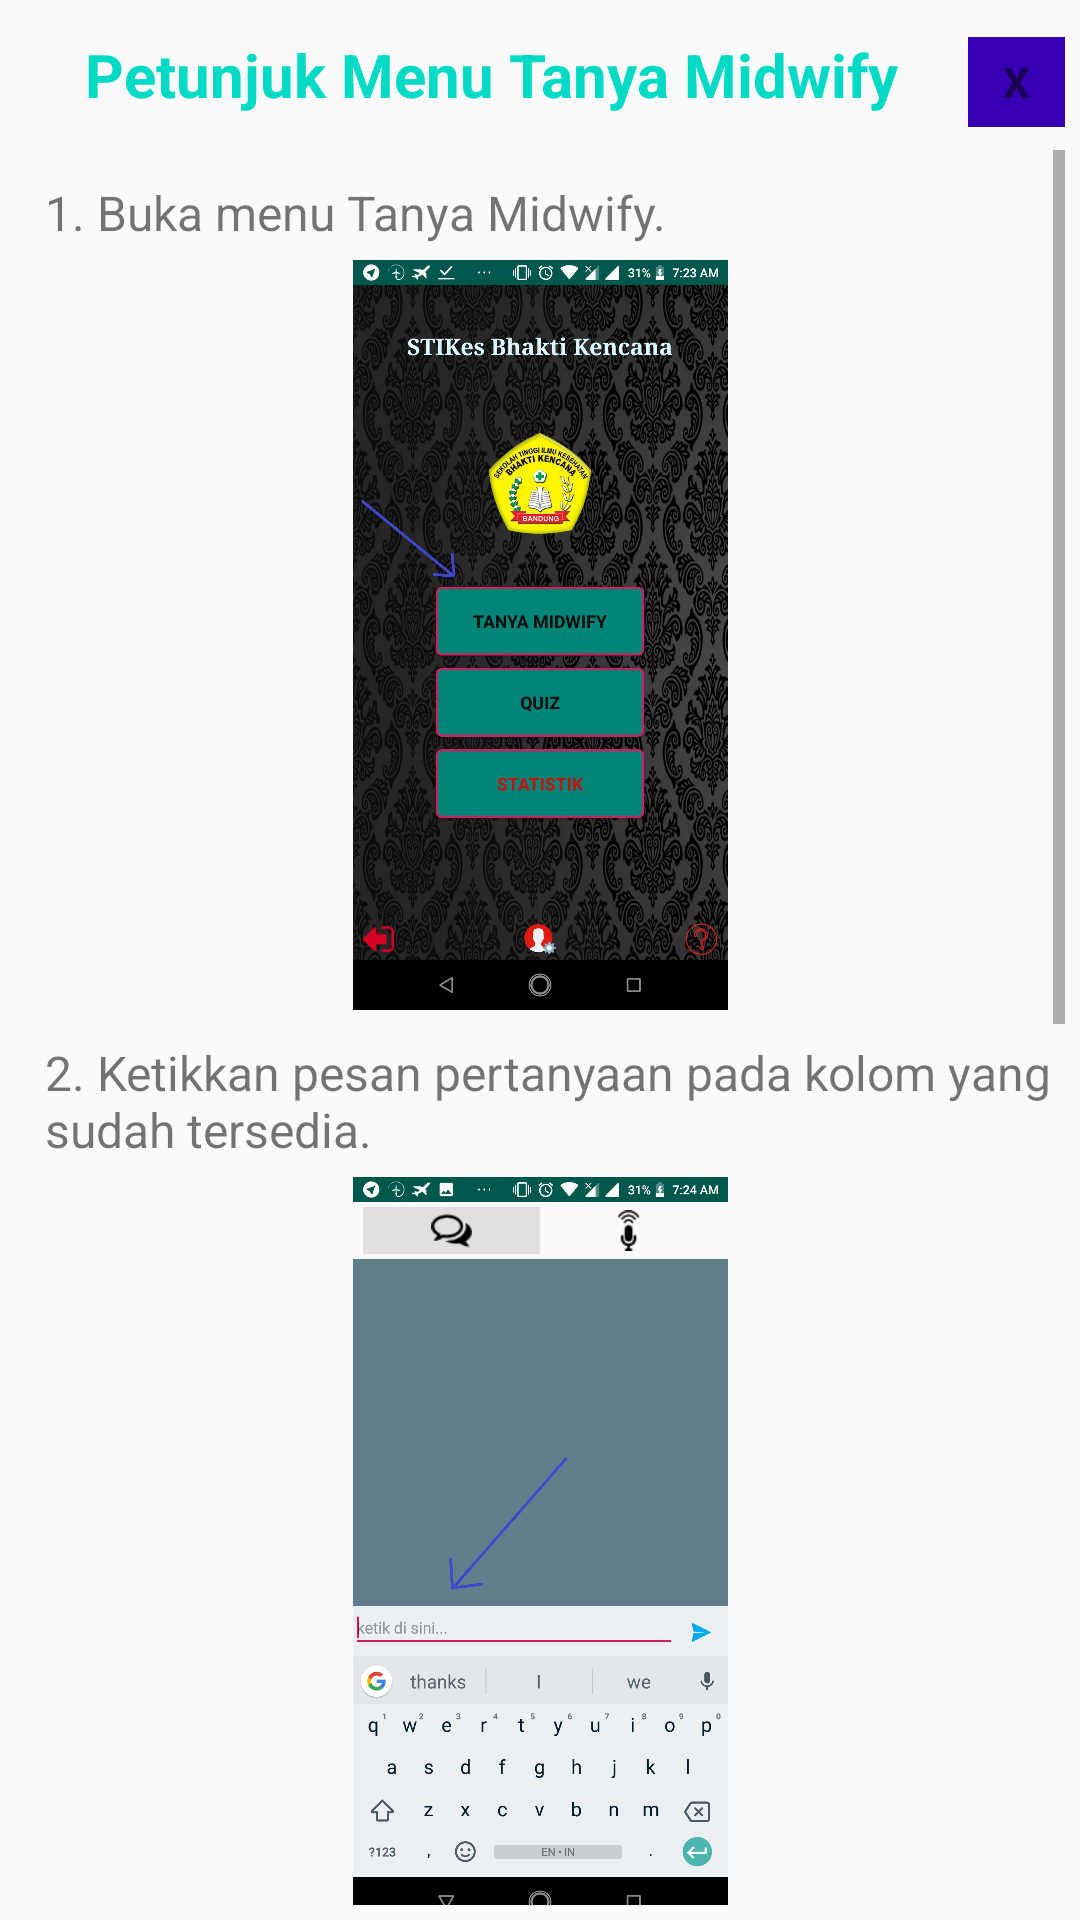

Here is an Android app screen rendered from its layout file. Give the layout XML and the strings, colors and styles it references.
<!-- AndroidManifest.xml: application theme AppTheme -->
<!-- res/layout/popup_chat.xml -->
<?xml version="1.0" encoding="utf-8"?>
<LinearLayout xmlns:android="http://schemas.android.com/apk/res/android"
    xmlns:tools="http://schemas.android.com/tools"
    android:orientation="vertical"
    android:layout_width="350dp"
    android:layout_height="525dp"
    android:background="@color/teal100"
    android:padding="5dp"
    android:layout_gravity="center"
    tools:context=".Activity.MainActivity">
    <LinearLayout
        android:layout_width="match_parent"
        android:layout_height="wrap_content">
        <TextView
            android:layout_width="wrap_content"
            android:layout_height="40dp"
            android:layout_weight="2"
            android:text="Petunjuk Menu Tanya Midwify"
            android:textStyle="bold"
            android:textSize="20sp"
            android:gravity="center"
            android:textColor="@color/colorAccent"
            android:layout_gravity="center_horizontal"
            android:layout_marginTop="5dp"/>
        <TextView
            android:id="@+id/txtclose"
            android:layout_width="wrap_content"
            android:layout_height="30dp"
            android:layout_weight="1"
            android:textColor="@color/red500"
            android:text="X"
            android:textStyle="bold"
            android:layout_gravity="center"
            android:gravity="center"
            android:background="@color/colorPrimaryDark"/>
    </LinearLayout>

    <ScrollView
        android:layout_width="match_parent"
        android:layout_height="match_parent">
    <LinearLayout
        android:layout_marginTop="10dp"
        android:orientation="vertical"
        android:layout_width="match_parent"
        android:layout_height="wrap_content">
        <TextView
            android:layout_width="match_parent"
            android:layout_height="wrap_content"
            android:textSize="16sp"
            android:text="1. Buka menu Tanya Midwify."
            android:layout_marginLeft="10dp"
            android:layout_marginBottom="5dp"/>
        <ImageView
            android:layout_width="wrap_content"
            android:layout_height="250dp"
            android:src="@drawable/gambar1"
            android:layout_gravity="center"
            android:layout_marginBottom="10dp"/>
        <TextView
            android:layout_width="match_parent"
            android:layout_height="wrap_content"
            android:textSize="16sp"
            android:text="2. Ketikkan pesan pertanyaan pada kolom yang sudah tersedia."
            android:layout_marginLeft="10dp"
            android:layout_marginBottom="5dp"/>
        <ImageView
            android:layout_width="wrap_content"
            android:layout_height="250dp"
            android:src="@drawable/gambar2"
            android:layout_gravity="center"
            android:layout_marginBottom="10dp"/>
        <TextView
            android:layout_width="match_parent"
            android:layout_height="wrap_content"
            android:textSize="16sp"
            android:text="3. Tekan tombol kirim untuk mengirimkan pesan."
            android:layout_marginLeft="10dp"
            android:layout_marginBottom="5dp"/>
        <ImageView
            android:layout_width="wrap_content"
            android:layout_height="250dp"
            android:src="@drawable/gambar3"
            android:layout_gravity="center"/>
        <TextView
            android:layout_width="match_parent"
            android:layout_height="wrap_content"
            android:textSize="16sp"
            android:text="4. Pesan balasan akan ditampilkan."
            android:layout_marginLeft="10dp"
            android:layout_marginBottom="5dp"/>
        <ImageView
            android:layout_width="wrap_content"
            android:layout_height="250dp"
            android:src="@drawable/gambar6"
            android:layout_gravity="center"/>
    </LinearLayout>
    </ScrollView>
</LinearLayout>
<!-- resources referenced by this layout -->
<resources>
  <!-- drawable gambar1: jpg bitmap (drawable, 462495 bytes) -->
  <!-- drawable gambar2: jpg bitmap (drawable, 130903 bytes) -->
  <!-- drawable gambar3: jpg bitmap (drawable, 88200 bytes) -->
  <!-- drawable gambar6: jpg bitmap (drawable, 82330 bytes) -->
  <style name="AppTheme" parent="Theme.AppCompat.Light.DarkActionBar">
          
          <item name="colorPrimary">@color/colorPrimary</item>
          <item name="colorPrimaryDark">@color/colorPrimaryDark</item>
          <item name="colorAccent">@color/colorAccent</item>
      </style>
  <!-- not gathered from this repository: default colours our renderer supplied (Android Studio template values) -->
  <color name="colorPrimary">#FF6200EE</color>
  <color name="colorPrimaryDark">#FF3700B3</color>
  <color name="colorAccent">#FF03DAC5</color>
</resources>
